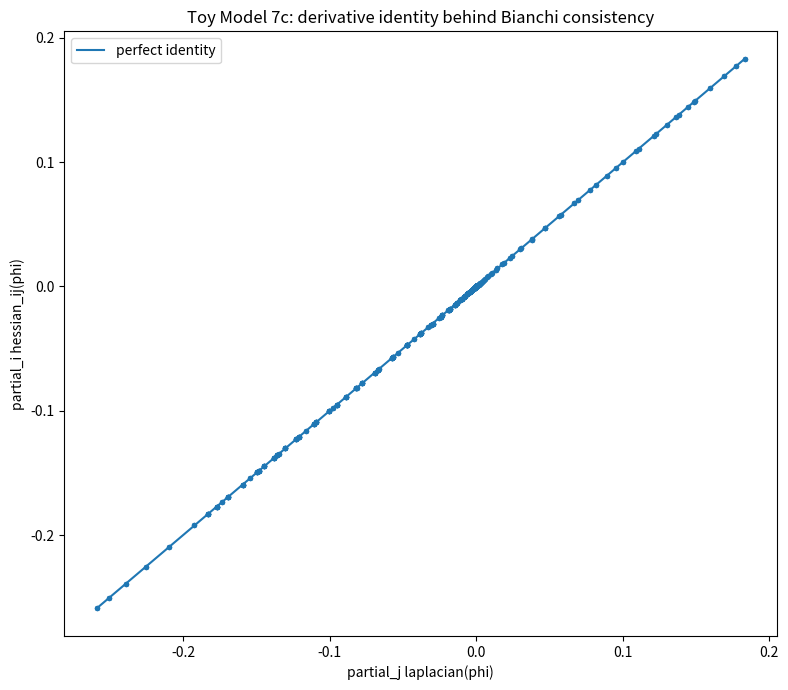
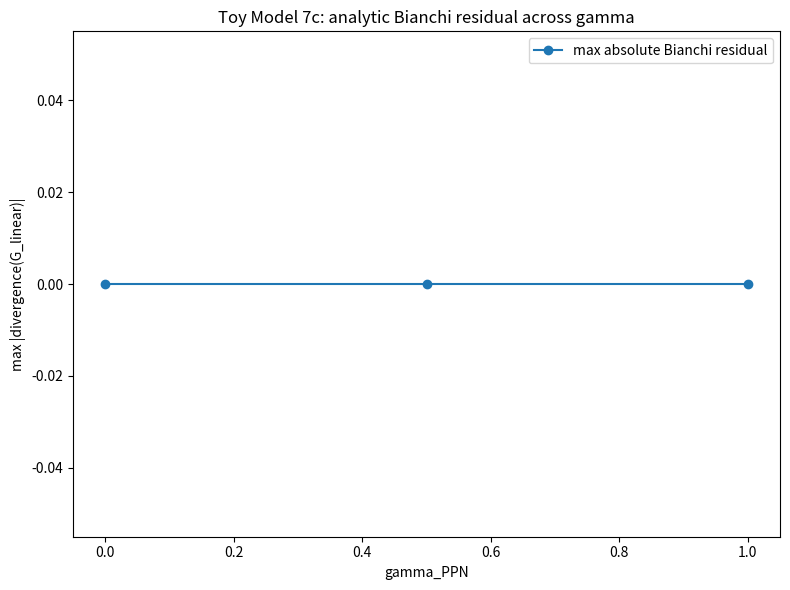
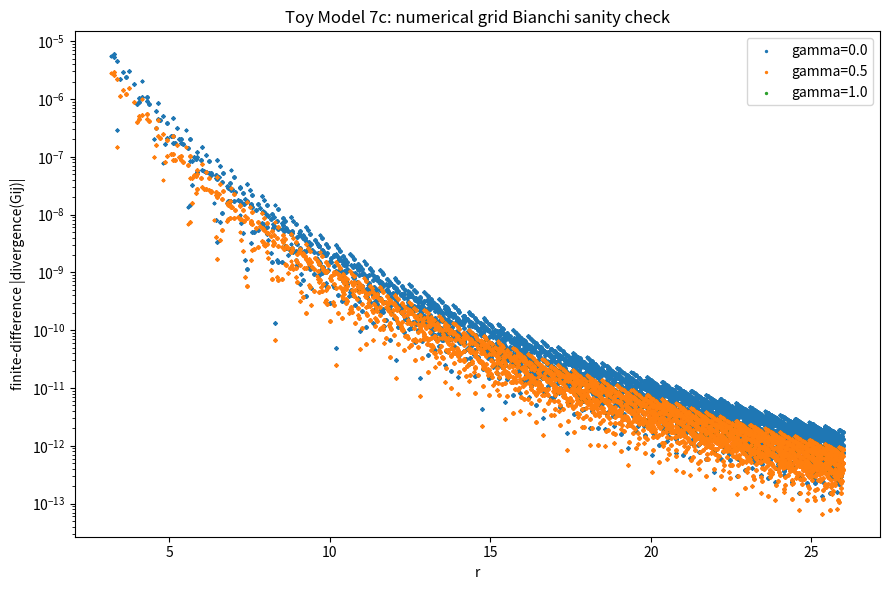
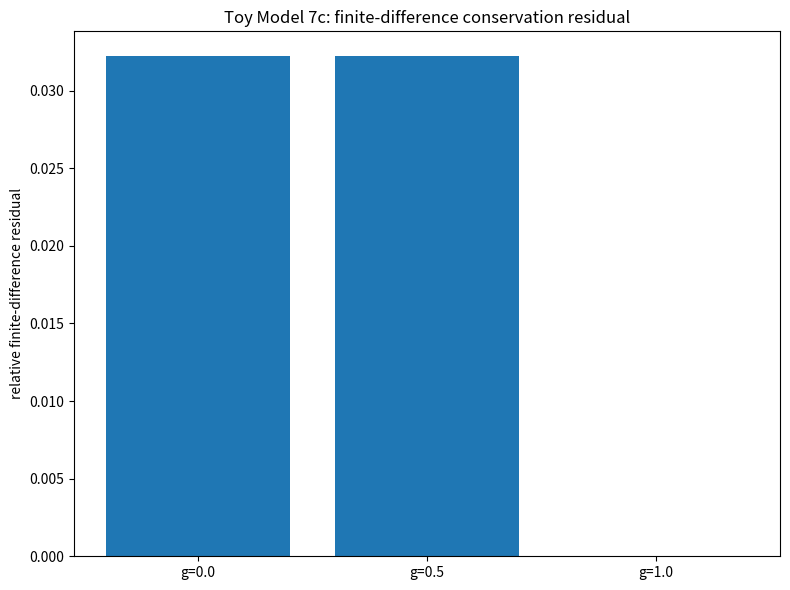

Python code for these plots, in order:
import numpy as np
import matplotlib.pyplot as plt
import csv
import math

# ==============================================================
# TOY MODEL 7c: LINEARIZED BIANCHI / CONSERVATION CONSISTENCY
# ==============================================================
#
# Formal:
#     mu_eff = gamma_source*|Delta K_excess|
#     Phi(r) = -mu_eff/sqrt(r^2 + s^2)
#
#     g_00 = -(1 + 2*Phi/c^2)
#     g_ij = (1 - 2*gamma_PPN*Phi/c^2) delta_ij
#
#     G_00^lin = (2*gamma_PPN/c^2) laplacian(Phi)
#
#     G_ij^lin = ((1 - gamma_PPN)/c^2)
#                [delta_ij laplacian(Phi) - partial_i partial_j Phi]
#
#     Linearized Bianchi / conservation test:
#         partial^mu G_mu_nu^lin = 0
#
#     Static case:
#         partial^mu G_mu_0^lin = 0
#         partial^mu G_mu_j^lin = partial_i G_ij^lin
#
#     Therefore:
#         partial_i G_ij^lin
#         = ((1 - gamma_PPN)/c^2)
#           [partial_j laplacian(Phi) - partial_i partial_i partial_j Phi]
#         = 0
#
# Microsoft/plain:
#     mu_eff = gamma_source*abs(delta_K_excess)
#     phi = -mu_eff/sqrt(r^2 + softening^2)
#
#     G00_linear = 2*gamma_PPN*laplacian(phi)/c^2
#     Gij_linear = (1 - gamma_PPN)*(delta_ij*laplacian(phi) - hessian_ij(phi))/c^2
#
#     bianchi_residual_j = divergence_i(Gij_linear)
#     bianchi_residual_j should be zero
#
# Normal:
#     Toy 7a showed G00 tracks the network source.
#     Toy 7b showed pressureless spatial consistency selects gamma_PPN=1.
#     Toy 7c checks whether the linearized curvature object is conserved.
#
# Important nuance:
#     Conservation alone does not select gamma_PPN=1.
#     It checks consistency of the curvature/source relation.
#     The pressureless condition from Toy 7b selects gamma_PPN=1.

EPS = 1e-12
GAMMA_SOURCE = 1.0

NETWORK_CASES = [
    {"label": "r4_a2_b060", "alpha": 2.0, "beta": 0.60, "radius": 4.0},
    {"label": "r4_a8_b025", "alpha": 8.0, "beta": 0.25, "radius": 4.0},
    {"label": "r6_a2_b060", "alpha": 2.0, "beta": 0.60, "radius": 6.0},
    {"label": "r6_a4_b035", "alpha": 4.0, "beta": 0.35, "radius": 6.0},
    {"label": "r6_a8_b025", "alpha": 8.0, "beta": 0.25, "radius": 6.0},
    {"label": "r8_a4_b035", "alpha": 4.0, "beta": 0.35, "radius": 8.0},
    {"label": "r8_a8_b025", "alpha": 8.0, "beta": 0.25, "radius": 8.0},
]

C_LIGHT_VALUES = [10.0, 12.0, 16.0]
GAMMA_PPN_VALUES = [0.0, 0.5, 1.0]

CASE_CSV = "toy_model_7c_case_summary.csv"
POINT_CSV = "toy_model_7c_point_samples.csv"
NUMERICAL_CSV = "toy_model_7c_numerical_grid_check.csv"
SUMMARY_CSV = "toy_model_7c_summary.csv"

COEFFS = {
    4: (-0.371681415929, -0.371681415929, -0.300884955752, -0.300884955752),
    5: (-0.362416107383, -0.362416107383, -0.308724832215, -0.308724832215),
    6: (-0.314720812183, -0.314720812183, -0.274111675127, -0.274111675127),
    7: (-0.276679841897, -0.276679841897, -0.245059288538, -0.245059288538),
    8: (-0.258675078864, -0.258675078864, -0.233438485804, -0.233438485804),
}


def delta_K_excess(alpha, beta, radius):
    r_int = int(radius)
    if r_int not in COEFFS:
        raise ValueError("radius must be one of 4, 5, 6, 7, 8")

    c_beta, c_inv_beta, c_ab, c_ba = COEFFS[r_int]

    return (
        c_beta * (math.sqrt(beta) - 1.0)
        + c_inv_beta * (1.0 / math.sqrt(beta) - 1.0)
        + c_ab * (math.sqrt(alpha / beta) - 1.0)
        + c_ba * (math.sqrt(beta / alpha) - 1.0)
    )


def mu_eff(alpha, beta, radius, gamma_source=1.0):
    return gamma_source * abs(delta_K_excess(alpha, beta, radius))


def softening_from_radius(radius):
    return max(1.8, radius / 3.0)


def weak_field_parameter(mu, radius, c_light):
    s = softening_from_radius(radius)
    return 2.0 * mu / (s * c_light * c_light)


def make_directions():
    raw = [
        (1, 0, 0),
        (0, 1, 0),
        (0, 0, 1),
        (1, 1, 0),
        (1, -1, 0),
        (1, 0, 1),
        (1, 0, -1),
        (0, 1, 1),
        (0, 1, -1),
        (1, 1, 1),
        (1, 1, -1),
        (1, -1, 1),
        (-1, 1, 1),
    ]

    dirs = []

    for v in raw:
        arr = np.array(v, dtype=float)
        arr = arr / np.linalg.norm(arr)
        dirs.append(arr)

    return np.array(dirs, dtype=float)


DIRECTIONS = make_directions()
R_OVER_S = np.logspace(-0.3, 2.1, 80)


def make_points(softening):
    points = []

    for q in R_OVER_S:
        rr = softening * q

        for d in DIRECTIONS:
            points.append(rr * d)

    return np.array(points, dtype=float)


def potential_derivative_quantities(points, mu, softening):
    """
    Formal:
        Phi = -mu/sqrt(A), A = r^2+s^2
        laplacian(Phi) = 3*mu*s^2/A^(5/2)
        H_ij = partial_i partial_j Phi
             = mu[delta_ij/A^(3/2) - 3*x_i*x_j/A^(5/2)]
        partial_j laplacian(Phi) = -15*mu*s^2*x_j/A^(7/2)
        partial_i H_ij = -15*mu*s^2*x_j/A^(7/2)

    Microsoft/plain:
        grad_lap_j = -15*mu*s^2*x_j/A^(7/2)
        div_hessian_j = -15*mu*s^2*x_j/A^(7/2)
        bianchi_residual = grad_lap - div_hessian
    """
    x = points[:, 0]
    y = points[:, 1]
    z = points[:, 2]

    coords = [x, y, z]

    r2 = x*x + y*y + z*z
    A = r2 + softening*softening

    phi = -mu / np.sqrt(A)
    lap = 3.0 * mu * softening * softening / (A**2.5)
    rho = lap / (4.0 * math.pi)

    n = len(points)
    hess = np.zeros((n, 3, 3), dtype=float)

    for i in range(3):
        for j in range(3):
            delta = 1.0 if i == j else 0.0
            hess[:, i, j] = mu * (
                delta / (A**1.5)
                - 3.0 * coords[i] * coords[j] / (A**2.5)
            )

    grad_lap = np.zeros((n, 3), dtype=float)
    div_hessian = np.zeros((n, 3), dtype=float)

    for j in range(3):
        grad_lap[:, j] = -15.0 * mu * softening * softening * coords[j] / (A**3.5)
        div_hessian[:, j] = -15.0 * mu * softening * softening * coords[j] / (A**3.5)

    return {
        "phi": phi,
        "lap": lap,
        "rho": rho,
        "hess": hess,
        "grad_lap": grad_lap,
        "div_hessian": div_hessian,
    }


def analytic_bianchi_case(case, c_light, gamma_ppn):
    label = case["label"]
    alpha = case["alpha"]
    beta = case["beta"]
    radius = case["radius"]

    dK = delta_K_excess(alpha, beta, radius)
    mu = mu_eff(alpha, beta, radius, GAMMA_SOURCE)
    s = softening_from_radius(radius)
    weak = weak_field_parameter(mu, radius, c_light)

    points = make_points(s)
    out = potential_derivative_quantities(points, mu, s)

    coeff = (1.0 - gamma_ppn) / (c_light * c_light)

    bianchi_residual = coeff * (out["grad_lap"] - out["div_hessian"])
    grad_scale = abs(coeff) * np.sqrt(np.sum(out["grad_lap"] * out["grad_lap"], axis=1))
    residual_norm = np.sqrt(np.sum(bianchi_residual * bianchi_residual, axis=1))

    max_abs_residual = float(np.max(residual_norm))
    rms_residual = float(np.sqrt(np.mean(residual_norm * residual_norm)))
    rms_scale = float(np.sqrt(np.mean(grad_scale * grad_scale)))
    relative_residual = rms_residual / (rms_scale + EPS)

    # Effective source conservation follows from G/kappa.
    # We use kappa=8*pi/c^2 in toy units for reporting.
    kappa = 8.0 * math.pi / (c_light * c_light)
    effective_source_divergence_rms = rms_residual / (kappa + EPS)

    if abs(gamma_ppn - 1.0) < 1e-12:
        bianchi_pass = max_abs_residual < 1e-20
    else:
        bianchi_pass = relative_residual < 1e-12 and max_abs_residual < 1e-18

    case_pass = weak < 0.05 and bianchi_pass

    summary = {
        "case": label,
        "alpha": alpha,
        "beta": beta,
        "radius": radius,
        "delta_K_excess": dK,
        "mu_eff": mu,
        "softening": s,
        "c_light": c_light,
        "gamma_PPN": gamma_ppn,
        "weak_field_parameter": weak,
        "max_abs_bianchi_residual": max_abs_residual,
        "rms_bianchi_residual": rms_residual,
        "rms_derivative_scale": rms_scale,
        "relative_bianchi_residual": relative_residual,
        "effective_source_divergence_rms": effective_source_divergence_rms,
        "case_pass": int(case_pass),
    }

    point_rows = []
    stride = max(1, len(points) // 250)
    rvals = np.sqrt(np.sum(points * points, axis=1))

    for idx in range(0, len(points), stride):
        point_rows.append({
            "case": label,
            "c_light": c_light,
            "gamma_PPN": gamma_ppn,
            "x": float(points[idx, 0]),
            "y": float(points[idx, 1]),
            "z": float(points[idx, 2]),
            "r": float(rvals[idx]),
            "rho_network": float(out["rho"][idx]),
            "grad_lap_x": float(out["grad_lap"][idx, 0]),
            "grad_lap_y": float(out["grad_lap"][idx, 1]),
            "grad_lap_z": float(out["grad_lap"][idx, 2]),
            "div_hessian_x": float(out["div_hessian"][idx, 0]),
            "div_hessian_y": float(out["div_hessian"][idx, 1]),
            "div_hessian_z": float(out["div_hessian"][idx, 2]),
            "bianchi_residual_norm": float(residual_norm[idx]),
        })

    arrays = {
        "points": points,
        **out,
        "bianchi_residual": bianchi_residual,
        "residual_norm": residual_norm,
        "grad_scale": grad_scale,
    }

    return summary, point_rows, arrays


def derivative_axis_4th(f, dx, axis):
    """
    Fourth-order central finite-difference derivative.
    Two boundary cells are returned as NaN and excluded from diagnostics.
    """
    out = np.full_like(f, np.nan, dtype=float)

    center = [slice(None)] * f.ndim
    plus2 = [slice(None)] * f.ndim
    plus1 = [slice(None)] * f.ndim
    minus1 = [slice(None)] * f.ndim
    minus2 = [slice(None)] * f.ndim

    center[axis] = slice(2, -2)
    plus2[axis] = slice(4, None)
    plus1[axis] = slice(3, -1)
    minus1[axis] = slice(1, -3)
    minus2[axis] = slice(0, -4)

    out[tuple(center)] = (
        -f[tuple(plus2)]
        + 8.0 * f[tuple(plus1)]
        - 8.0 * f[tuple(minus1)]
        + f[tuple(minus2)]
    ) / (12.0 * dx)

    return out


def compute_Gij_on_grid(mu, softening, c_light, gamma_ppn, N=61, L=40.0):
    x = np.linspace(-L, L, N)
    dx = x[1] - x[0]

    X, Y, Z = np.meshgrid(x, x, x, indexing="ij")

    r2 = X*X + Y*Y + Z*Z
    A = r2 + softening*softening

    lap = 3.0 * mu * softening * softening / (A**2.5)

    coords = [X, Y, Z]

    Gij = np.zeros((3, 3, N, N, N), dtype=float)
    coeff = (1.0 - gamma_ppn) / (c_light * c_light)

    for i in range(3):
        for j in range(3):
            delta = 1.0 if i == j else 0.0
            hess = mu * (
                delta / (A**1.5)
                - 3.0 * coords[i] * coords[j] / (A**2.5)
            )
            basis = delta * lap - hess
            Gij[i, j] = coeff * basis

    return x, dx, Gij, lap


def numerical_grid_bianchi_check():
    """
    Finite-difference sanity check for one representative source.
    The analytic scan above is the primary conservation test.
    """
    rep_case = {"label": "r6_a8_b025", "alpha": 8.0, "beta": 0.25, "radius": 6.0}
    c_light = 12.0

    mu = mu_eff(rep_case["alpha"], rep_case["beta"], rep_case["radius"], GAMMA_SOURCE)
    s = softening_from_radius(rep_case["radius"])

    rows = []
    rep_arrays = {}

    for gamma_ppn in GAMMA_PPN_VALUES:
        x, dx, Gij, lap = compute_Gij_on_grid(mu, s, c_light, gamma_ppn, N=101, L=40.0)

        divergence = np.zeros((3, len(x), len(x), len(x)), dtype=float)
        valid_derivative = np.ones_like(lap, dtype=bool)

        for j in range(3):
            div_j = np.zeros_like(lap)

            for i in range(3):
                dG = derivative_axis_4th(Gij[i, j], dx, axis=i)
                valid_derivative &= np.isfinite(dG)
                div_j += np.nan_to_num(dG, nan=0.0)

            divergence[j] = div_j

        X, Y, Z = np.meshgrid(x, x, x, indexing="ij")
        r = np.sqrt(X*X + Y*Y + Z*Z)

        grad_lap_components = np.array([
            derivative_axis_4th(lap, dx, axis=0),
            derivative_axis_4th(lap, dx, axis=1),
            derivative_axis_4th(lap, dx, axis=2),
        ])

        valid_derivative &= np.all(np.isfinite(grad_lap_components), axis=0)

        # Avoid finite-difference boundary and far low-signal region.
        mask = (r > 1.5 * s) & (r < 0.65 * 40.0) & valid_derivative

        div_norm = np.sqrt(np.sum(divergence * divergence, axis=0))

        rms_div = float(np.sqrt(np.mean(div_norm[mask]**2)))
        max_div = float(np.max(div_norm[mask]))

        grad_lap_scale = abs(1.0 - gamma_ppn) / (c_light * c_light) * np.sqrt(
            np.sum(grad_lap_components * grad_lap_components, axis=0)
        )

        rms_scale = float(np.sqrt(np.mean(grad_lap_scale[mask]**2)))
        relative = rms_div / (rms_scale + EPS)

        if abs(gamma_ppn - 1.0) < 1e-12:
            pass_grid = max_div < 1e-14
        else:
            pass_grid = relative < 0.05

        rows.append({
            "case": rep_case["label"],
            "c_light": c_light,
            "gamma_PPN": gamma_ppn,
            "grid_N": len(x),
            "grid_L": 40.0,
            "dx": dx,
            "rms_finite_difference_bianchi_residual": rms_div,
            "max_finite_difference_bianchi_residual": max_div,
            "rms_derivative_scale": rms_scale,
            "relative_finite_difference_residual": relative,
            "grid_pass": int(pass_grid),
        })

        rep_arrays[gamma_ppn] = {
            "x": x,
            "r": r,
            "div_norm": div_norm,
            "mask": mask,
            "Gij": Gij,
            "lap": lap,
        }

    return rows, rep_arrays


def save_csv(filename, rows):
    if not rows:
        print("No rows to save:", filename)
        return

    keys = []

    for row in rows:
        for key in row.keys():
            if key not in keys:
                keys.append(key)

    with open(filename, "w", newline="") as f:
        writer = csv.DictWriter(f, fieldnames=keys, extrasaction="ignore")
        writer.writeheader()
        writer.writerows(rows)

    print("Saved CSV:", filename)


def make_plots(case_rows, rep_analytic_arrays, grid_rows, grid_arrays):
    points = rep_analytic_arrays["points"]
    r = np.sqrt(np.sum(points * points, axis=1))

    grad_lap = rep_analytic_arrays["grad_lap"].reshape(-1)
    div_hess = rep_analytic_arrays["div_hessian"].reshape(-1)

    plt.figure(figsize=(8, 7))
    plt.scatter(grad_lap, div_hess, s=8)

    lo = min(np.min(grad_lap), np.min(div_hess))
    hi = max(np.max(grad_lap), np.max(div_hess))

    plt.plot([lo, hi], [lo, hi], label="perfect identity")
    plt.xlabel("partial_j laplacian(phi)")
    plt.ylabel("partial_i hessian_ij(phi)")
    plt.title("Toy Model 7c: derivative identity behind Bianchi consistency")
    plt.legend()
    plt.tight_layout()
    plt.savefig("toy_model_7c_derivative_identity.png", dpi=200)
    plt.show()

    gammas = sorted(set(float(row["gamma_PPN"]) for row in case_rows))
    max_res = []

    for g in gammas:
        subset = [row for row in case_rows if abs(float(row["gamma_PPN"]) - g) < 1e-12]
        max_res.append(max(row["max_abs_bianchi_residual"] for row in subset))

    plt.figure(figsize=(8, 6))
    plt.plot(gammas, max_res, marker="o", label="max absolute Bianchi residual")
    plt.xlabel("gamma_PPN")
    plt.ylabel("max |divergence(G_linear)|")
    plt.title("Toy Model 7c: analytic Bianchi residual across gamma")
    plt.legend()
    plt.tight_layout()
    plt.savefig("toy_model_7c_bianchi_residual_vs_gamma.png", dpi=200)
    plt.show()

    plt.figure(figsize=(9, 6))

    for gamma_ppn in [0.0, 0.5, 1.0]:
        arr = grid_arrays[gamma_ppn]
        rgrid = arr["r"]
        div_norm = arr["div_norm"]
        mask = arr["mask"]

        plt.scatter(
            rgrid[mask].reshape(-1),
            div_norm[mask].reshape(-1),
            s=2,
            label="gamma=%.1f" % gamma_ppn,
        )

    plt.yscale("log")
    plt.xlabel("r")
    plt.ylabel("finite-difference |divergence(Gij)|")
    plt.title("Toy Model 7c: numerical grid Bianchi sanity check")
    plt.legend()
    plt.tight_layout()
    plt.savefig("toy_model_7c_numerical_grid_residual.png", dpi=200)
    plt.show()

    labels = ["g=%.1f" % row["gamma_PPN"] for row in grid_rows]
    rel = [row["relative_finite_difference_residual"] for row in grid_rows]

    plt.figure(figsize=(8, 6))
    plt.bar(np.arange(len(labels)), rel)
    plt.xticks(np.arange(len(labels)), labels)
    plt.ylabel("relative finite-difference residual")
    plt.title("Toy Model 7c: finite-difference conservation residual")
    plt.tight_layout()
    plt.savefig("toy_model_7c_grid_relative_residual.png", dpi=200)
    plt.show()

    print("Saved plots:")
    print("toy_model_7c_derivative_identity.png")
    print("toy_model_7c_bianchi_residual_vs_gamma.png")
    print("toy_model_7c_numerical_grid_residual.png")
    print("toy_model_7c_grid_relative_residual.png")


def main():
    print("\n==============================================================")
    print("TOY MODEL 7c: LINEARIZED BIANCHI / CONSERVATION CONSISTENCY")
    print("==============================================================")

    print("\nFormal:")
    print("    partial^mu G_mu_nu^lin = 0")
    print("    static case: partial_i G_ij^lin = 0")
    print("    G_ij^lin = ((1-gamma_PPN)/c^2)[delta_ij*laplacian(Phi)-partial_i partial_j Phi]")
    print("    partial_i G_ij^lin = ((1-gamma_PPN)/c^2)[partial_j laplacian(Phi)-partial_i partial_i partial_j Phi] = 0")

    print("\nMicrosoft/plain:")
    print("    divergence(G_linear) should be zero")
    print("    bianchi_residual_j = divergence_i(Gij_linear)")
    print("    bianchi_residual_j = 0")
    print("    effective_source = G_linear/kappa is conserved")

    print("\nNormal:")
    print("    We test whether the linearized Einstein-like curvature object is conserved.")
    print("    Conservation alone does not select gamma=1; Toy 7b's pressureless condition does that.")
    print("==============================================================")

    all_case_rows = []
    all_point_rows = []
    rep_analytic_arrays = None

    total = len(NETWORK_CASES) * len(C_LIGHT_VALUES) * len(GAMMA_PPN_VALUES)
    counter = 0

    for case in NETWORK_CASES:
        for c_light in C_LIGHT_VALUES:
            for gamma_ppn in GAMMA_PPN_VALUES:
                counter += 1

                print("Running analytic Bianchi case %d/%d: %s, c=%.1f, gamma_PPN=%.1f" % (
                    counter,
                    total,
                    case["label"],
                    c_light,
                    gamma_ppn,
                ))

                summary, point_rows, arrays = analytic_bianchi_case(case, c_light, gamma_ppn)

                all_case_rows.append(summary)
                all_point_rows.extend(point_rows)

                if (
                    case["label"] == "r6_a8_b025"
                    and abs(c_light - 12.0) < 1e-12
                    and abs(gamma_ppn - 0.5) < 1e-12
                ):
                    rep_analytic_arrays = arrays

    print("\nRunning representative finite-difference grid sanity check...")
    grid_rows, grid_arrays = numerical_grid_bianchi_check()

    save_csv(CASE_CSV, all_case_rows)
    save_csv(POINT_CSV, all_point_rows)
    save_csv(NUMERICAL_CSV, grid_rows)

    pass_count = int(sum(row["case_pass"] for row in all_case_rows))
    total_count = len(all_case_rows)

    grid_pass_count = int(sum(row["grid_pass"] for row in grid_rows))
    grid_total = len(grid_rows)

    max_weak = float(max(row["weak_field_parameter"] for row in all_case_rows))
    max_abs_residual = float(max(row["max_abs_bianchi_residual"] for row in all_case_rows))
    mean_rms_residual = float(np.mean([row["rms_bianchi_residual"] for row in all_case_rows]))
    max_relative_residual = float(max(row["relative_bianchi_residual"] for row in all_case_rows))
    mean_effective_source_divergence = float(np.mean([row["effective_source_divergence_rms"] for row in all_case_rows]))

    gamma_stats = {}

    for gamma_ppn in GAMMA_PPN_VALUES:
        subset = [row for row in all_case_rows if abs(float(row["gamma_PPN"]) - gamma_ppn) < 1e-12]
        gamma_stats[gamma_ppn] = {
            "max_abs_residual": float(max(row["max_abs_bianchi_residual"] for row in subset)),
            "mean_relative_residual": float(np.mean([row["relative_bianchi_residual"] for row in subset])),
        }

    max_grid_relative = float(max(row["relative_finite_difference_residual"] for row in grid_rows))
    max_grid_abs = float(max(row["max_finite_difference_bianchi_residual"] for row in grid_rows))

    final = {
        "case_groups_passed": pass_count,
        "case_groups_total": total_count,
        "finite_difference_groups_passed": grid_pass_count,
        "finite_difference_groups_total": grid_total,
        "max_weak_field_parameter": max_weak,
        "max_abs_analytic_bianchi_residual": max_abs_residual,
        "mean_rms_analytic_bianchi_residual": mean_rms_residual,
        "max_relative_analytic_bianchi_residual": max_relative_residual,
        "mean_effective_source_divergence_rms": mean_effective_source_divergence,
        "gamma0_max_abs_residual": gamma_stats[0.0]["max_abs_residual"],
        "gamma05_max_abs_residual": gamma_stats[0.5]["max_abs_residual"],
        "gamma1_max_abs_residual": gamma_stats[1.0]["max_abs_residual"],
        "max_finite_difference_relative_residual": max_grid_relative,
        "max_finite_difference_abs_residual": max_grid_abs,
    }

    save_csv(SUMMARY_CSV, [final])

    print("\n==============================================================")
    print("FINAL TOY MODEL 7c SUMMARY")
    print("==============================================================")

    print("\nFormal:")
    print("    partial^mu G_mu_nu^lin = 0")
    print("    static: partial_i G_ij^lin = 0")
    print("    partial_i G_ij^lin = ((1-gamma_PPN)/c^2)[partial_j laplacian(Phi)-partial_i partial_i partial_j Phi]")
    print("    smooth derivatives commute, so the residual vanishes")

    print("\nMicrosoft/plain:")
    print("    divergence(G_linear) = 0")
    print("    effective_source = G_linear/kappa")
    print("    divergence(effective_source) = 0")

    print("\nNormal:")
    print("    The linearized curvature object is conserved, so the effective source relation is consistent.")
    print("    This does not by itself select gamma=1; it verifies Bianchi-like consistency.")

    print("\nCases:")
    print("    analytic case groups passed = %d/%d" % (pass_count, total_count))
    print("    finite-difference sanity groups passed = %d/%d" % (grid_pass_count, grid_total))

    print("\nWeak-field condition:")
    print("    max weak_field_parameter =", max_weak)
    print("    target < 0.05")

    print("\nAnalytic Bianchi residual:")
    print("    max_abs_analytic_bianchi_residual =", max_abs_residual)
    print("    mean_rms_analytic_bianchi_residual =", mean_rms_residual)
    print("    max_relative_analytic_bianchi_residual =", max_relative_residual)
    print("    mean_effective_source_divergence_rms =", mean_effective_source_divergence)

    print("\nGamma groups:")
    print("    gamma=0.0 max_abs_residual =", gamma_stats[0.0]["max_abs_residual"])
    print("    gamma=0.5 max_abs_residual =", gamma_stats[0.5]["max_abs_residual"])
    print("    gamma=1.0 max_abs_residual =", gamma_stats[1.0]["max_abs_residual"])

    print("\nFinite-difference grid sanity check:")

    for row in grid_rows:
        print("    gamma=%.1f relative_residual=%g max_abs=%g pass=%d" % (
            row["gamma_PPN"],
            row["relative_finite_difference_residual"],
            row["max_finite_difference_bianchi_residual"],
            row["grid_pass"],
        ))

    weak_pass = max_weak < 0.05
    analytic_pass = pass_count == total_count and max_abs_residual < 1e-18
    grid_pass = grid_pass_count == grid_total
    source_conservation_pass = mean_effective_source_divergence < 1e-18

    print("\nWEAK-FIELD CONDITION:", "PASS" if weak_pass else "CHECK")
    print("ANALYTIC BIANCHI IDENTITY:", "PASS" if analytic_pass else "CHECK")
    print("FINITE-DIFFERENCE SANITY CHECK:", "PASS" if grid_pass else "CHECK")
    print("EFFECTIVE SOURCE CONSERVATION:", "PASS" if source_conservation_pass else "CHECK")

    if weak_pass and analytic_pass and grid_pass and source_conservation_pass:
        print("\nRESULT: PASS")
        print("Toy Model 7c supports Bianchi-like conservation consistency:")
        print("network source -> metric -> conserved linearized curvature/effective source relation")
    else:
        print("\nRESULT: MIXED")
        print("Inspect CHECK diagnostics before moving on.")

    print("==============================================================")

    if rep_analytic_arrays is not None:
        make_plots(all_case_rows, rep_analytic_arrays, grid_rows, grid_arrays)


if __name__ == "__main__":
    main()
